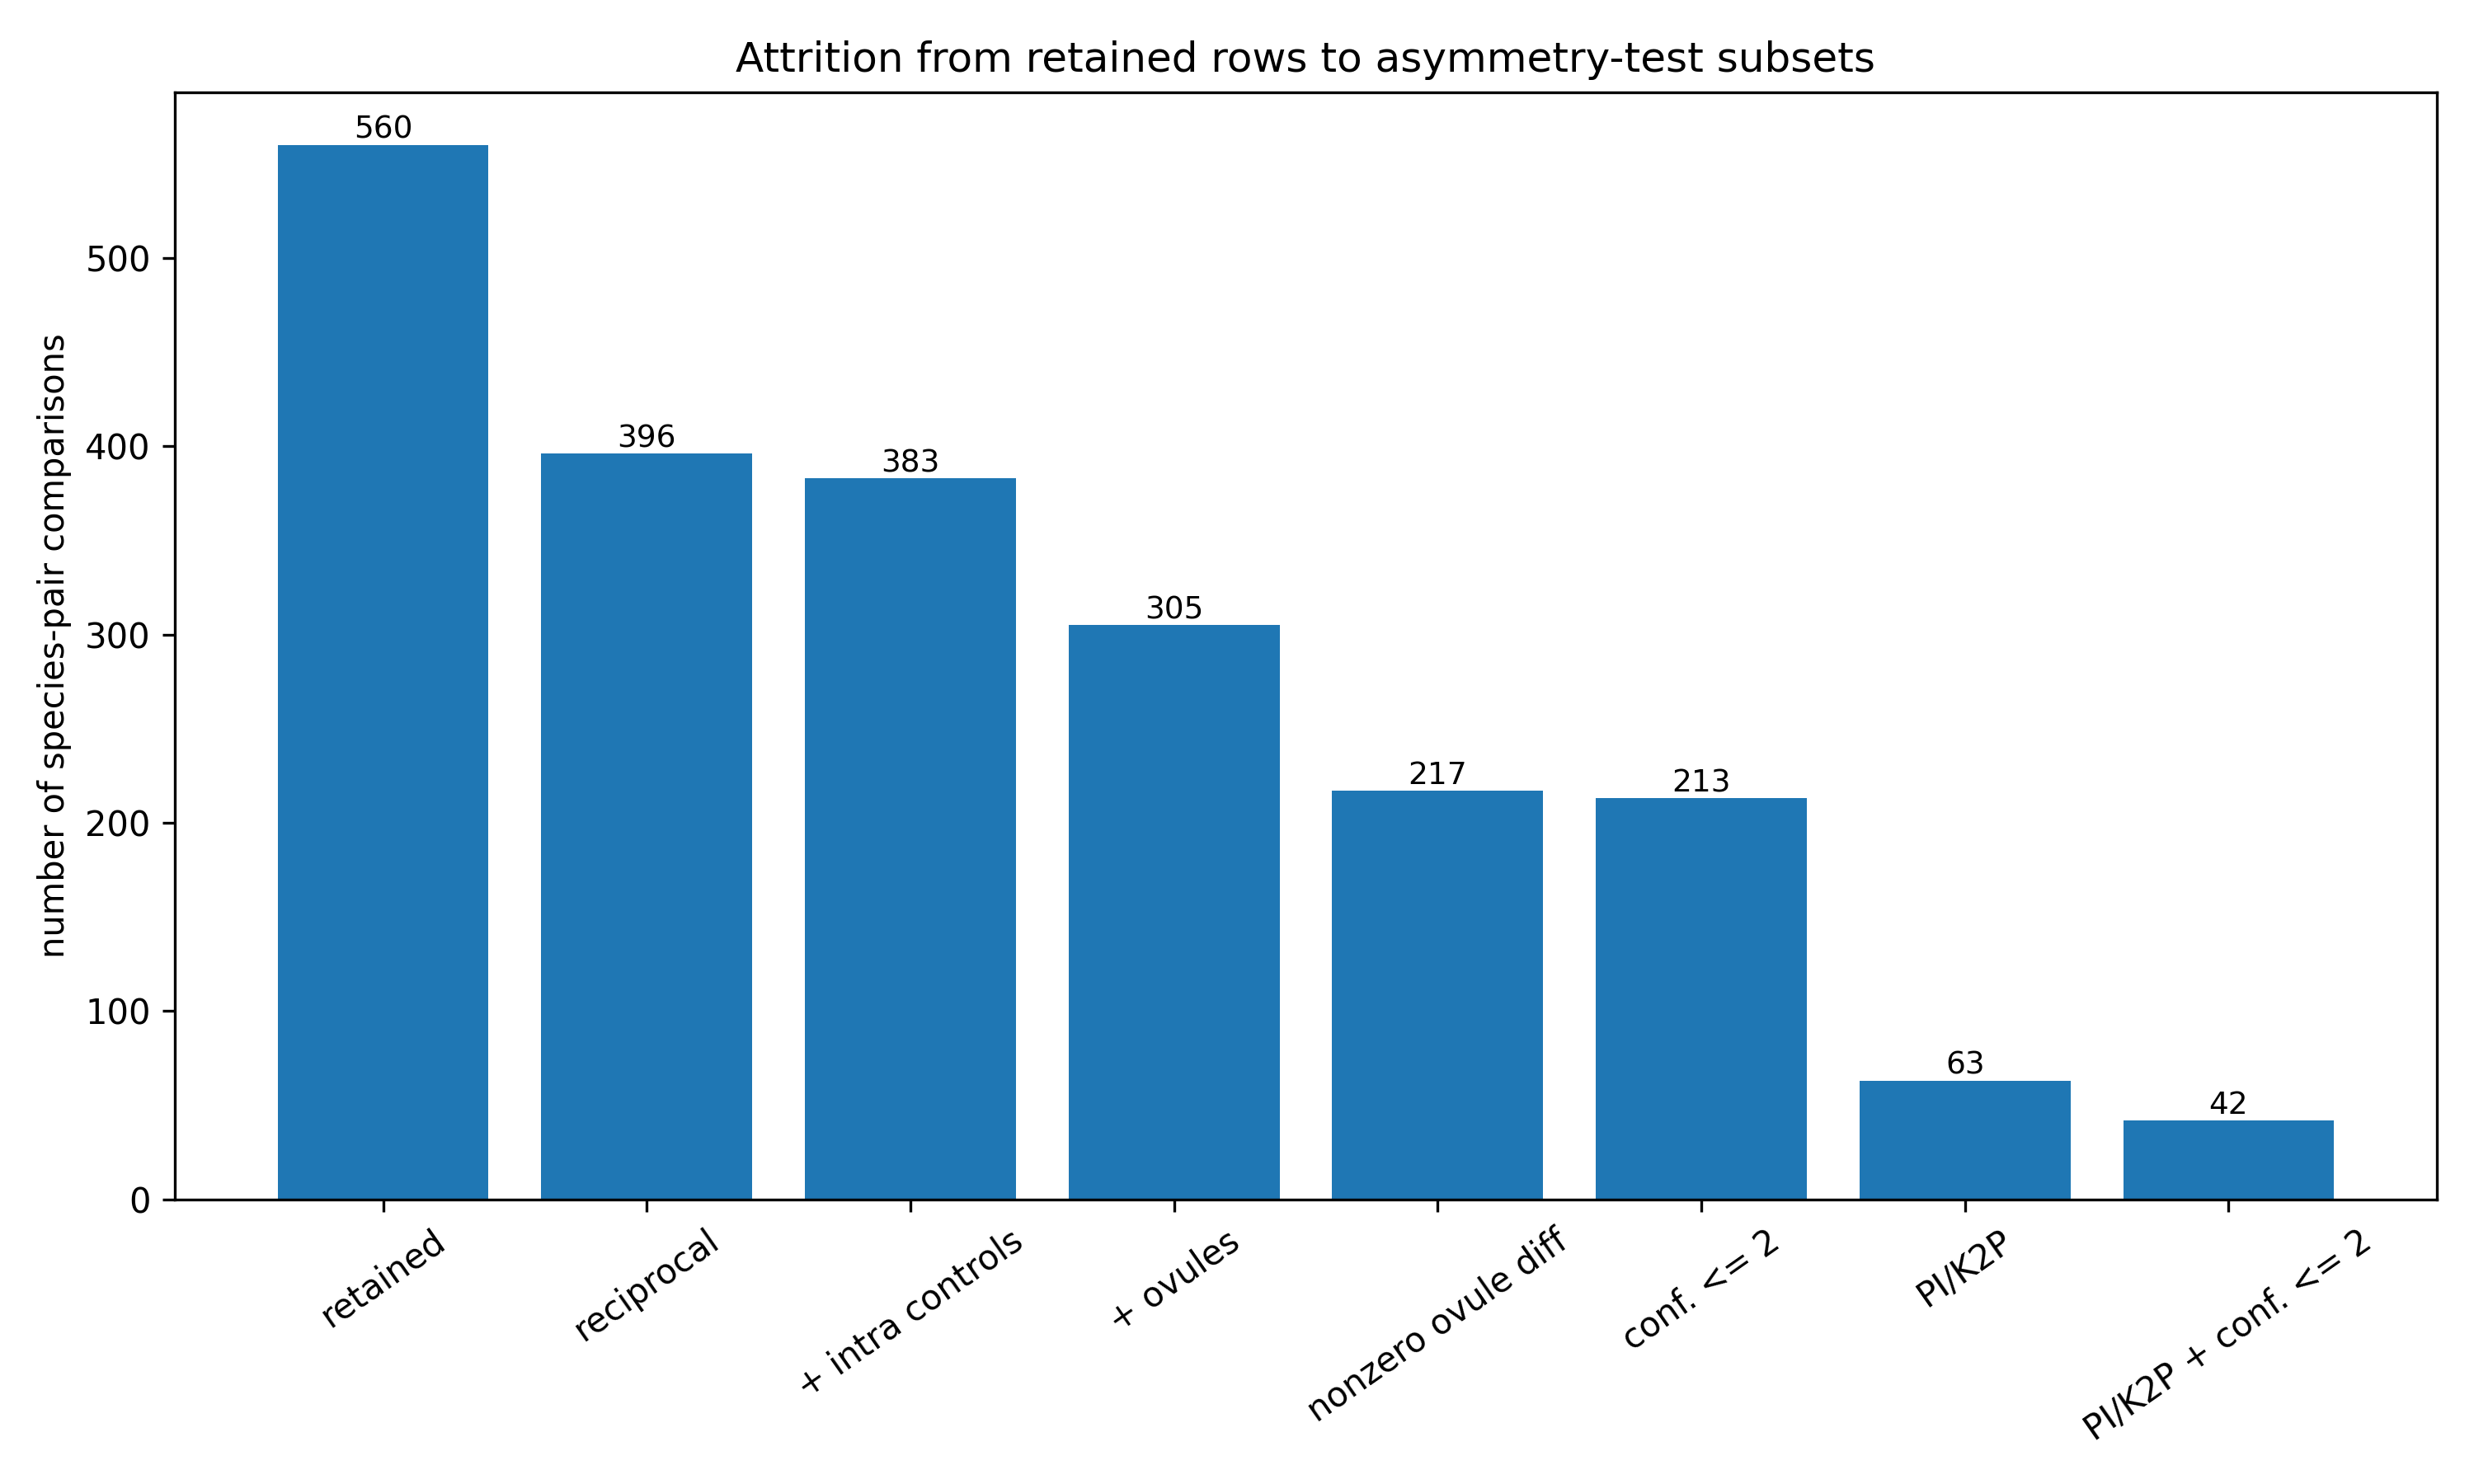

Data behind this chart, as committed beside it:
stage, pairs, families
Retained pair rows, 560, 50
Both reciprocal interspecific directions, 396, 46
Directional RI possible: reciprocal + bo…, 383, 45
Asymmetry model ready: directional RI + …, 305, 41
Asymmetry model ready with nonzero ovule…, 217, 27
High-confidence ovules only: confidence …, 213, 31
Strict PI/K2P asymmetry subset, 63, 35
Strict PI/K2P + high-confidence ovules, 42, 27
